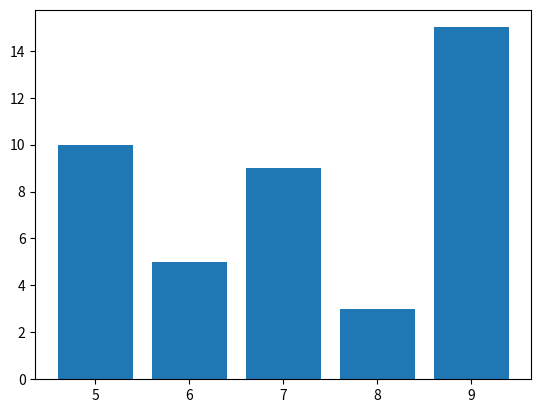

Recreate this plot in Python.
from matplotlib import pyplot as plt

x = [5, 6, 7, 8, 9]

y = [10, 5, 9 , 3, 15]

plt.bar(x,y)

plt.show()  
